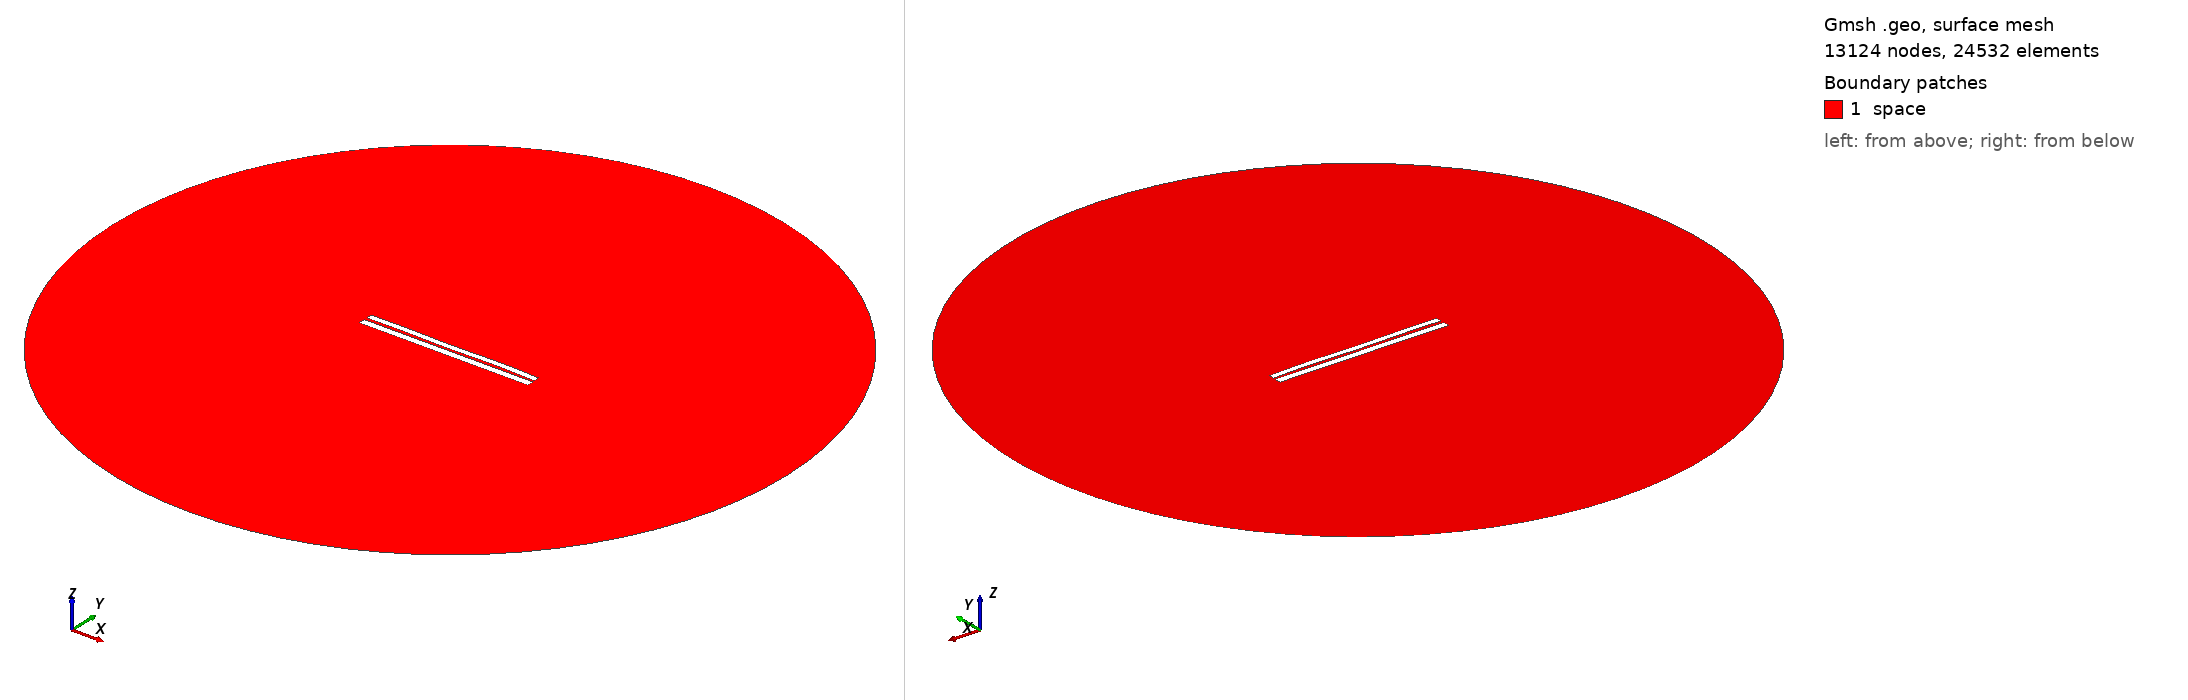

Gmsh geometry script, surface-meshed: 13124 nodes, 24532 surface elements. Boundary patches (legend numbers): 1 space. Left view from above one corner, right view from below the opposite corner. Legend entries are the model's physical surfaces. The drawing asked Gmsh for element sizes between 1% and 20% of the model's largest extent; the script's own settings can give other sizes.

=== 6310.geo (drawn) ===
//---------------------------------------
// Geometry kernel
//---------------------------------------

SetFactory("OpenCASCADE");



//---------------------------------------
// Parameters of the geometry
//---------------------------------------

// Overetch of the upper plate
overetch = 0.25;

// Distance between the plates
distance = 1.5;

// Discretization over the x axis (for the deformation)
nx = 50; 

// Length of the plate
L = 100 - overetch; 

// Number of modes
n = 4; 

// 1st mode coefficient
coeff(1) = -0.15;
beta(1) = 0.596864 * 3.1415926535 / L;

// 2nd mode coefficient
coeff(2) = 0.0;
beta(2) = 1.49418 * 3.1415926535 / L;

// 3rd mode coefficient
coeff(3) = -0.075;
beta(3) = 2.50025 * 3.1415926535 / L;

// 4th mode coefficient
coeff(4) = 0.15;
beta(4) = 3.49999 * 3.1415926535 / L;



//---------------------------------------
// Upper plate (deformed rectangle)
//---------------------------------------

// Coordiantes of the upper plate
xmin = -50;
xmax = 50 - overetch;

// Height of the upper plate
yheight = 4 - 2 * overetch;

// Indexes of the points
UpperID[] = {};
LowerID[] = {};
LeftID[] = {};
RightID[] = {};

// Point index
p = 1;

// Horizontal edges
For i In {1:nx}
    x = xmin + (i-1)*(xmax - xmin)/(nx-1);

    y_bottom = distance / 2 + overetch;
    For j In {1:n}
        C = (Cosh(beta(j)*L) + Cos(beta(j)*L)) / (Sinh(beta(j)*L) + Sin(beta(j)*L));
        y_bottom  = y_bottom + coeff(j) * (Cosh(beta(j)*(x+50)) - Cos(beta(j)*(x+50)) - C * (Sinh(beta(j)*(x+50)) - Sin(beta(j)*(x+50))));
    EndFor

    y_top = y_bottom + yheight;

    Point(p) = {x, y_top, 0, 1.0};
    UpperID[i] = p;
    p = p + 1;

    Point(p) = {x, y_bottom, 0, 1.0};
    LowerID[i] = p;
    p = p + 1;
EndFor

// Create point lists
UpperPts[] = {}; LowerPts[] = {};
For i In {1:nx}
  UpperPts[] += {UpperID[i]};
  LowerPts[] += {LowerID[i]};
EndFor

// Build splines
Spline(1) = {UpperPts[]};
Spline(2) = {LowerPts[]};
Line(3) = {LowerPts[nx-1], UpperPts[nx-1]};
Line(4) = {LowerPts[0], UpperPts[0]};

// Build the plane surface
Curve Loop(1) = {2, 3, -1, -4};
Plane Surface(1) = {1};



//---------------------------------------
// Lower plate (rectangle)
//---------------------------------------

// Vertices
Point(1001) = {-50, -1, 0, 1.0};
Point(1002) = { 50, -1, 0, 1.0};
Point(1003) = { 50,  -5, 0, 1.0};
Point(1004) = {-50,  -5, 0, 1.0};

// Edges
Line(5) = {1001, 1002};
Line(6) = {1002, 1003};
Line(7) = {1003, 1004};
Line(8) = {1004, 1001};

// Plane surface
Line Loop(2) = {5, 6, 7, 8};
Plane Surface(2) = {2}; 



//---------------------------------------
// Outer (fictious) boundary
//---------------------------------------

// Points
Point(1005) = {0, 0, 0};       // Center
Point(1006) = {200, 0, 0};     // Start point
Point(1007) = {0, 200, 0};     // 90 degrees
Point(1008) = {-200, 0, 0};    // 180 degrees
Point(1009) = {0, -200, 0};    // 270 degrees

// Circle arcs (each needs start, center, end)
Circle(9) = {1006, 1005, 1007};
Circle(10) = {1007, 1005, 1008};
Circle(11) = {1008, 1005, 1009};
Circle(12) = {1009, 1005, 1006};

// Plane surface for the entire domain
Curve Loop(3) = {9, 10, 11, 12};
Surface(3) = {3};

// Subtract the plates from the whole domain to obtain the actual domain where we want to solve the equations
BooleanDifference{ Surface{3}; Delete; }{ Surface{1}; Surface{2}; Delete; }




//---------------------------------------
// Transfinite Lines/Curves
//---------------------------------------

// Set the number of points on the boundaries
r = 7;

// Plates
Transfinite Curve {1, 2} = 50*r Using Progression 1;
Transfinite Curve {3, 4} = 2*r Using Progression 1;
Transfinite Line {5, 7} = 50*r Using Progression 1;
Transfinite Line {6, 8} = 2*r Using Progression 1;

// Outer boundary
Transfinite Line {9, 10, 11, 12} = 20 Using Progression 1;



//---------------------------------------
// Physical groups
//---------------------------------------                

// Physical curves (boundaries)
Physical Line("force_segment", 10) = {2};
Physical Line("upper_plate", 11) = {1, 3, 4};
Physical Line("lower_plate", 12) = {5, 6, 7, 8};
Physical Line("boundary", 20) = {9, 10, 11, 12};

// Physical Surfaces
Physical Surface("space", 30) = {3};



//---------------------------------------
// 6. Generate the Mesh
//---------------------------------------

// 2D mesh generation
Mesh 2;
